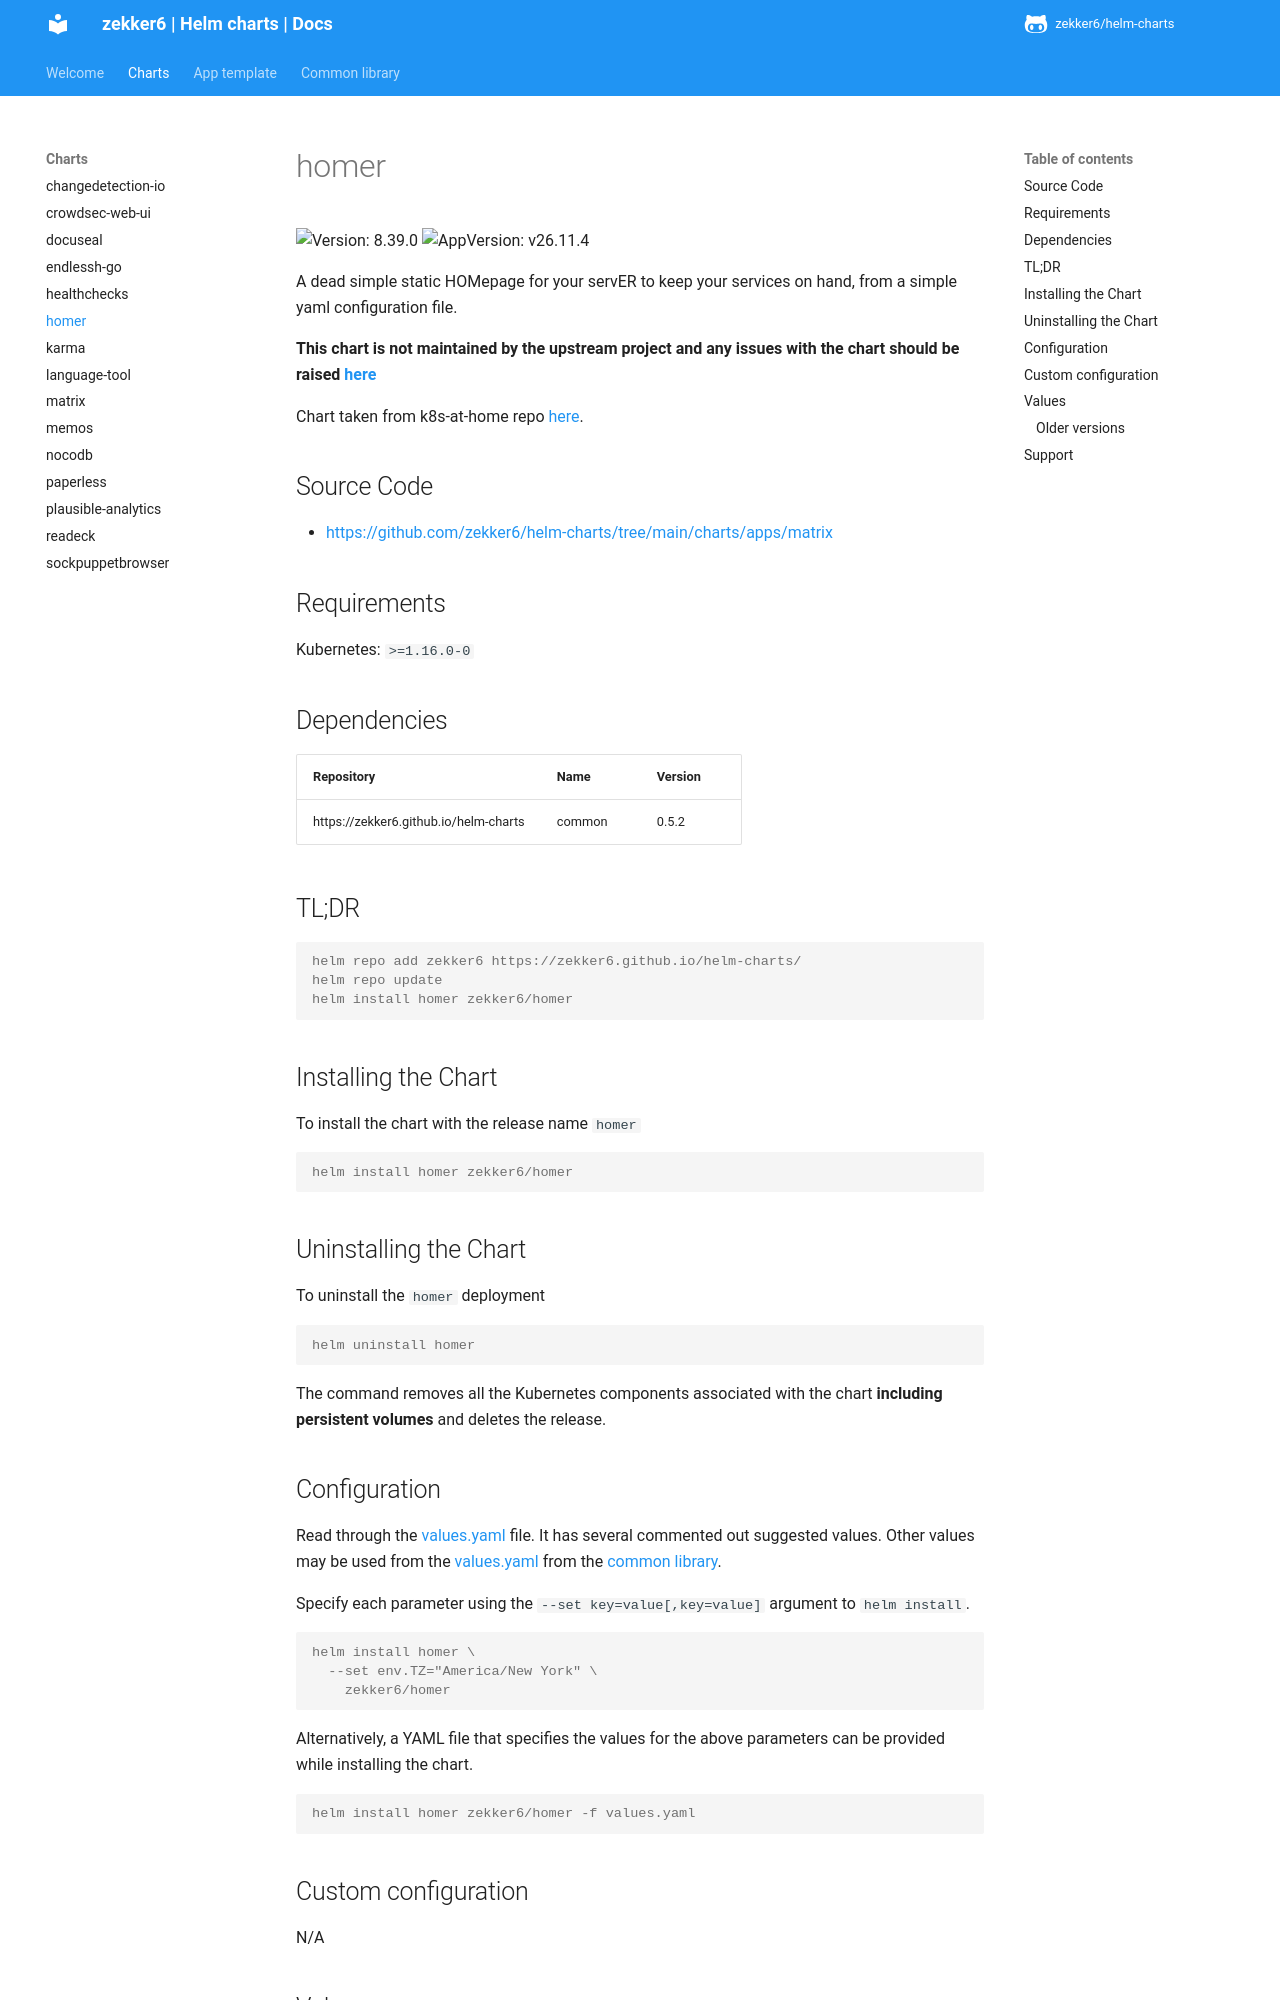

repository: zekker6/helm-charts · page: docs/charts/homer/index.html · generator: mkdocs

# homer

![Version: 8.39.0](https://img.shields.io/badge/Version-8.39.0-informational?style=flat-square) ![AppVersion: v26.11.4](https://img.shields.io/badge/AppVersion-v26.11.4-informational?style=flat-square)

A dead simple static HOMepage for your servER to keep your services on hand, from a simple yaml configuration file.

**This chart is not maintained by the upstream project and any issues with the chart should be raised [here](https://github.com/zekker6/helm-charts/issues/new)**

Chart taken from k8s-at-home repo [here](https://github.com/k8s-at-home/charts/tree/master/charts/incubator/homer).

## Source Code

* <https://github.com/zekker6/helm-charts/tree/main/charts/apps/matrix>

## Requirements

Kubernetes: `>=1.16.0-0`

## Dependencies

| Repository | Name | Version |
|------------|------|---------|
| https://zekker6.github.io/helm-charts | common | 0.5.2 |

## TL;DR

```console
helm repo add zekker6 https://zekker6.github.io/helm-charts/
helm repo update
helm install homer zekker6/homer
```

## Installing the Chart

To install the chart with the release name `homer`

```console
helm install homer zekker6/homer
```

## Uninstalling the Chart

To uninstall the `homer` deployment

```console
helm uninstall homer
```

The command removes all the Kubernetes components associated with the chart **including persistent volumes** and deletes the release.

## Configuration

Read through the [values.yaml](./values.yaml) file. It has several commented out suggested values.
Other values may be used from the [values.yaml](https://github.com/zekker6/helm-charts/blob/main/charts/library/common/values.yaml) from the [common library](https://github.com/zekker6/helm-charts/blob/main/charts/library/common).

Specify each parameter using the `--set key=value[,key=value]` argument to `helm install`.

```console
helm install homer \
  --set env.TZ="America/New York" \
    zekker6/homer
```

Alternatively, a YAML file that specifies the values for the above parameters can be provided while installing the chart.

```console
helm install homer zekker6/homer -f values.yaml
```

## Custom configuration

N/A
